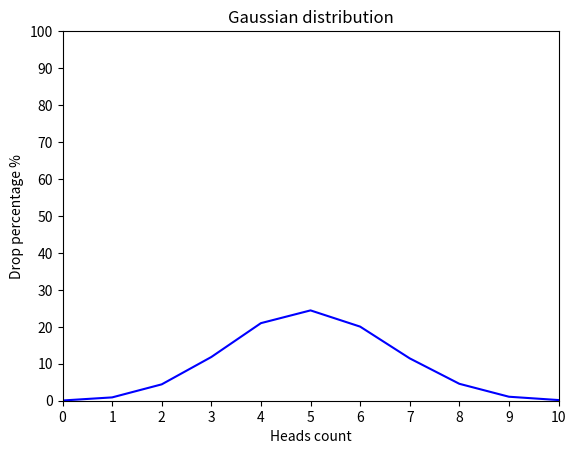

Write Python code to recreate this figure.
import random
import matplotlib.pyplot as plt


def flip_coin() -> dict:
    trials = 10000
    results = {i: 0 for i in range(11)}

    for _ in range(trials):
        heads = sum(random.choice([0, 1]) for _ in range(10))
        results[heads] += 1

    for key in results:
        results[key] = round((results[key] / trials) * 100, 2)

    return results


def draw_gaussian_distribution_graph(data: dict) -> None:
    x_axis = list(data.keys())
    y_axis = list(data.values())

    plt.plot(x_axis, y_axis, color="blue")

    plt.title("Gaussian distribution")
    plt.xlabel("Heads count")
    plt.ylabel("Drop percentage %")

    plt.xlim(0, 10)
    plt.ylim(0, 100)

    plt.xticks(range(0, 11))
    plt.yticks(range(0, 101, 10))

    plt.show()


if __name__ == "__main__":
    distribution = flip_coin()
    print(distribution)
    draw_gaussian_distribution_graph(distribution)
